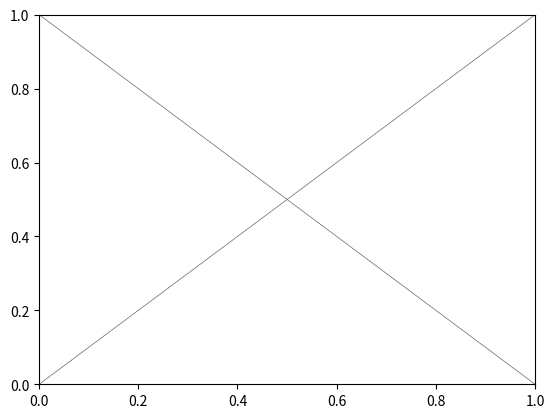

This chart was generated by the following Python code:
import numpy as np
import matplotlib.pyplot as plt
from matplotlib.collections import LineCollection

# dos segmentos numéricos simples (float64)
segs = [
    np.array([[0.0, 0.0], [1.0, 1.0]], dtype=float),
    np.array([[1.0, 0.0], [0.0, 1.0]], dtype=float),
]

fig, ax = plt.subplots()
lc = LineCollection(segs, linewidths=0.5, colors="#666666")
ax.add_collection(lc)
ax.set_xlim(0,1); ax.set_ylim(0,1)
plt.savefig("diag_linecollection.png", dpi=100)
print("OK: LineCollection funcionó.")
